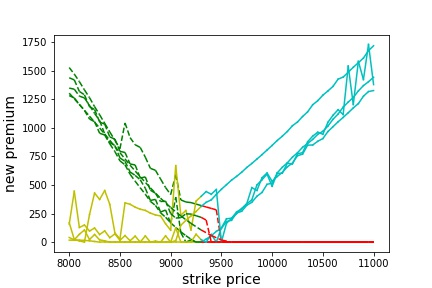

The data file committed next to this chart (first rows):
strike_price, new_premium
8000, 1303
8100, 1204
8200, 1102
8300, 998.1
8400, 890.7
8500, 782.3
8600, 672.9
8700, 571.3
8800, 474.5
8900, 384.2
9000, 302.6
9100, 228.9
9200, 163.8
9300, 106.4
9400, 58.31
9500, 18.49
9600, 0.0
9700, 0.0
9800, 0.0
9900, 0.0
10000, 0.0
10100, 0.0
10200, 0.0
10300, 0.0
10400, 0.0
10500, 0.0
10600, 0.0
10700, 0.0
10800, 0.0
10900, 0.0
11000, 0.0
